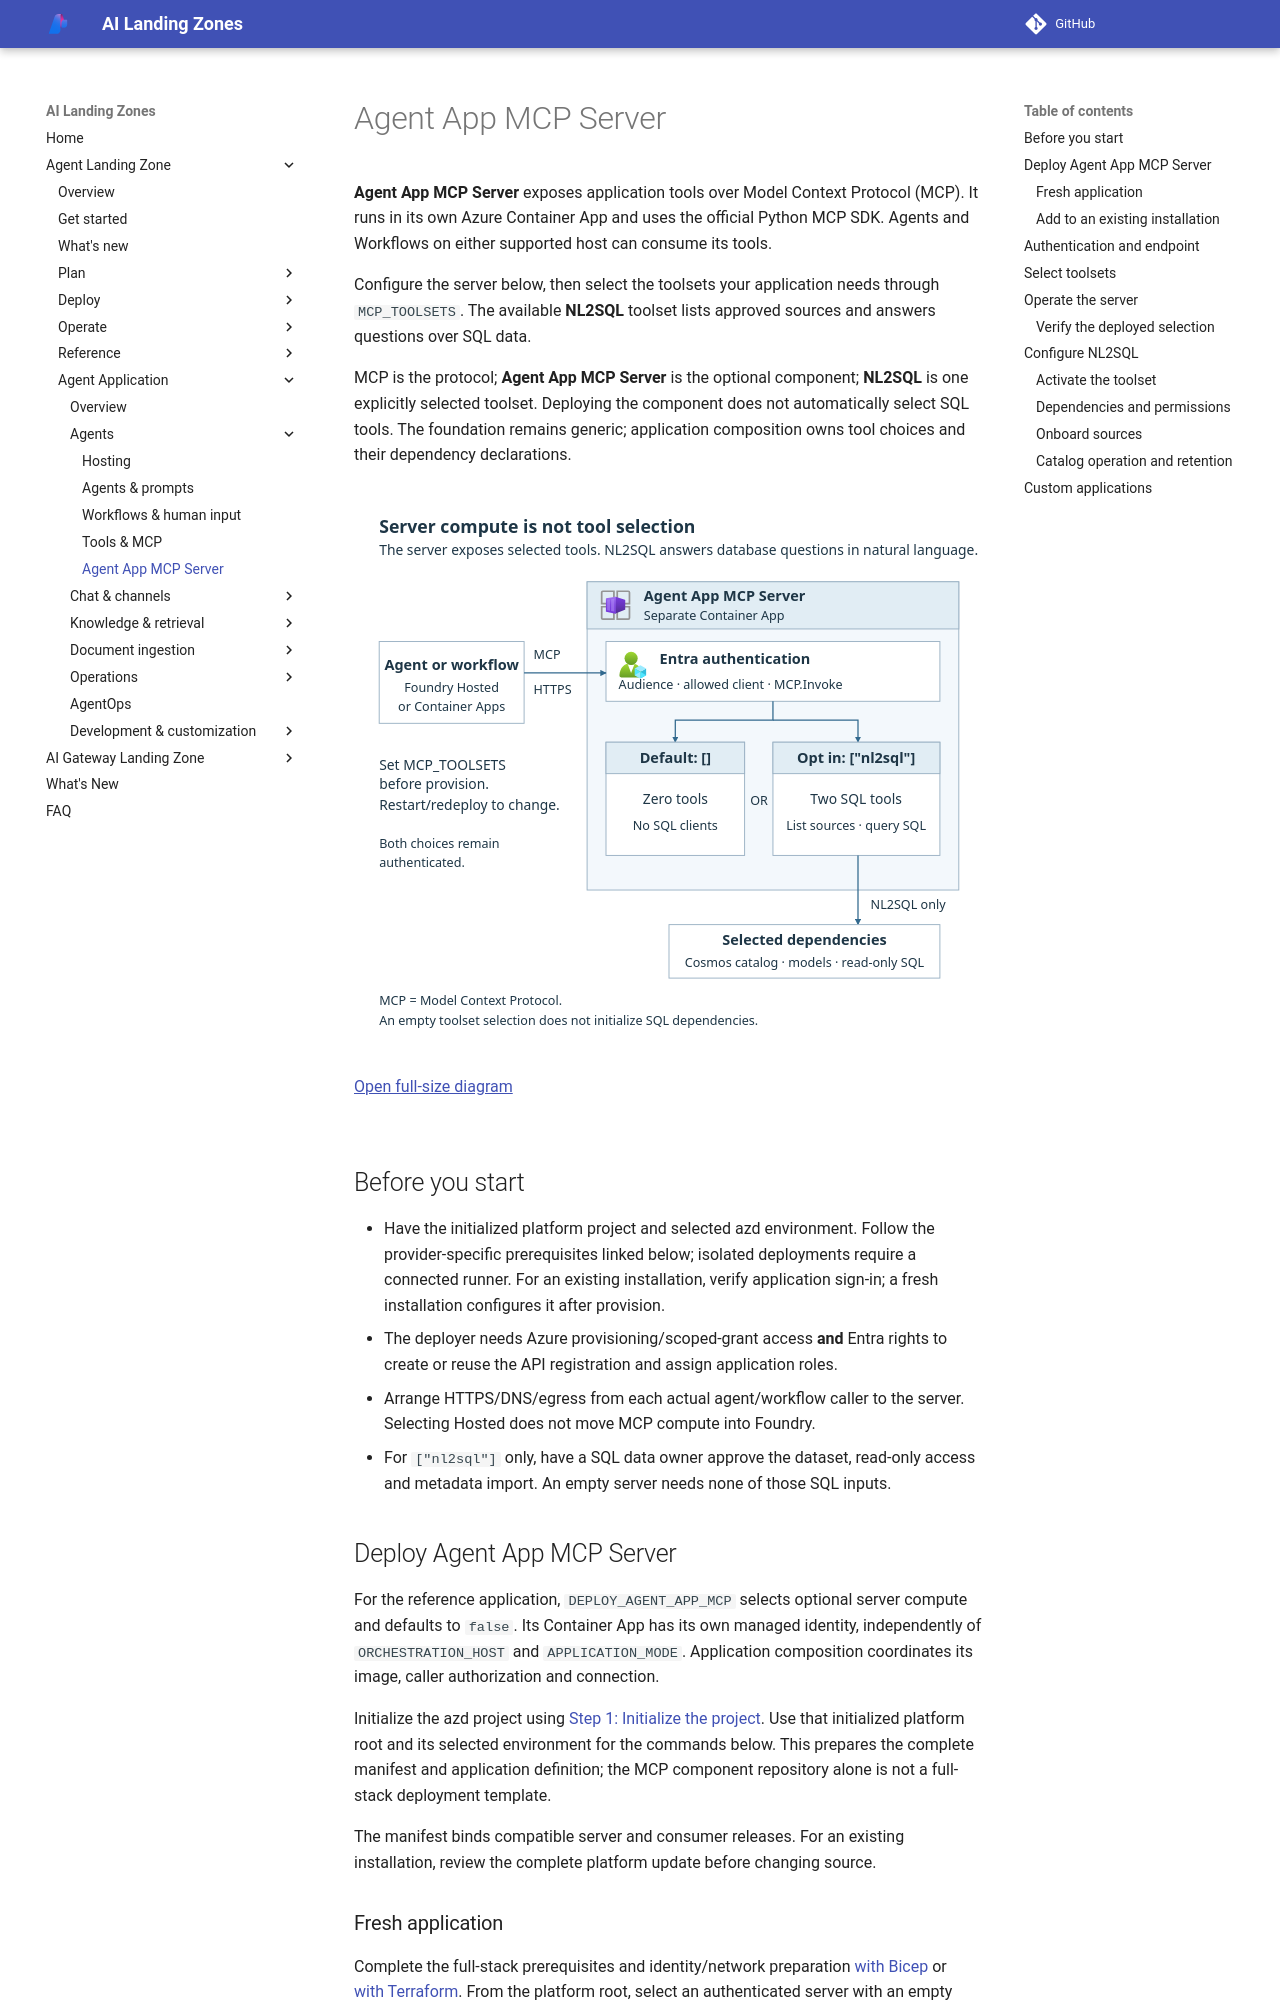

repository: lazyhacker6/triage-azure-v0c80bd9-b92d14 · page: agent-landing-zone/agent-app-mcp/index.html · generator: mkdocs

# Agent App MCP Server

**Agent App MCP Server** exposes application tools over Model Context Protocol
(MCP). It runs in its own Azure Container App and uses the official Python MCP
SDK. Agents and Workflows on either supported host can consume its tools.

Configure the server below, then select the toolsets your application needs
through `MCP_TOOLSETS`. The available **NL2SQL** toolset lists approved sources
and answers questions over SQL data.

MCP is the protocol; **Agent App MCP Server** is the optional component;
**NL2SQL** is one explicitly selected toolset. Deploying the component does
not automatically select SQL tools. The foundation remains generic;
application composition owns tool choices and their dependency declarations.

<div class="runbook-diagram" markdown="1">

<div class="runbook-diagram__summary" markdown="1">

**Server compute and tool selection are different choices.** Either native
host calls the separate Container App through Entra-authenticated MCP.
The default `[]` exposes zero tools. Only `["nl2sql"]` activates the supplied
SQL tools and their catalog, model and read-only SQL dependencies.

</div>

[![Either native host invokes Agent App MCP Server in a separate Container App through Entra authentication. Startup selection is either an empty tool list with no SQL clients or the explicit nl2sql toolset with catalog, model and read-only SQL dependencies.](../media/runbooks/agent-app-mcp.svg?v=1502df21e1d2)](../media/runbooks/agent-app-mcp.svg?v=1502df21e1d2){: .runbook-diagram__image aria-label="Open full-size MCP server and toolset diagram"}

[Open full-size diagram](../media/runbooks/agent-app-mcp.svg?v=1502df21e1d2){: .runbook-diagram__open}

</div>

## Before you start

- Have the initialized platform project and selected azd environment.
  Follow the provider-specific prerequisites linked below; isolated
  deployments require a connected runner. For an existing installation,
  verify application sign-in; a fresh installation configures it after provision.
- The deployer needs Azure provisioning/scoped-grant access **and** Entra
  rights to create or reuse the API registration and assign application roles.
- Arrange HTTPS/DNS/egress from each actual agent/workflow caller to the
  server. Selecting Hosted does not move MCP compute into Foundry.
- For `["nl2sql"]` only, have a SQL data owner approve the dataset, read-only
  access and metadata import. An empty server needs none of those SQL inputs.

<span id="select-and-deploy"></span>

## Deploy Agent App MCP Server

For the reference application, `DEPLOY_AGENT_APP_MCP` selects optional server
compute and defaults to `false`. Its Container App has its own managed identity,
independently of `ORCHESTRATION_HOST` and `APPLICATION_MODE`.
Application composition coordinates its image, caller authorization and connection.

<span id="use-the-coordinated-platform-source"></span>

Initialize the azd project using
[Step 1: Initialize the project](deploy-full-stack.md#step-1-get-the-code).
Use that initialized platform root and its selected environment for the
commands below. This prepares the complete manifest and application definition;
the MCP component repository alone is not a full-stack deployment template.

The manifest binds compatible server and consumer releases. For an existing
installation, review the complete platform update before changing source.
